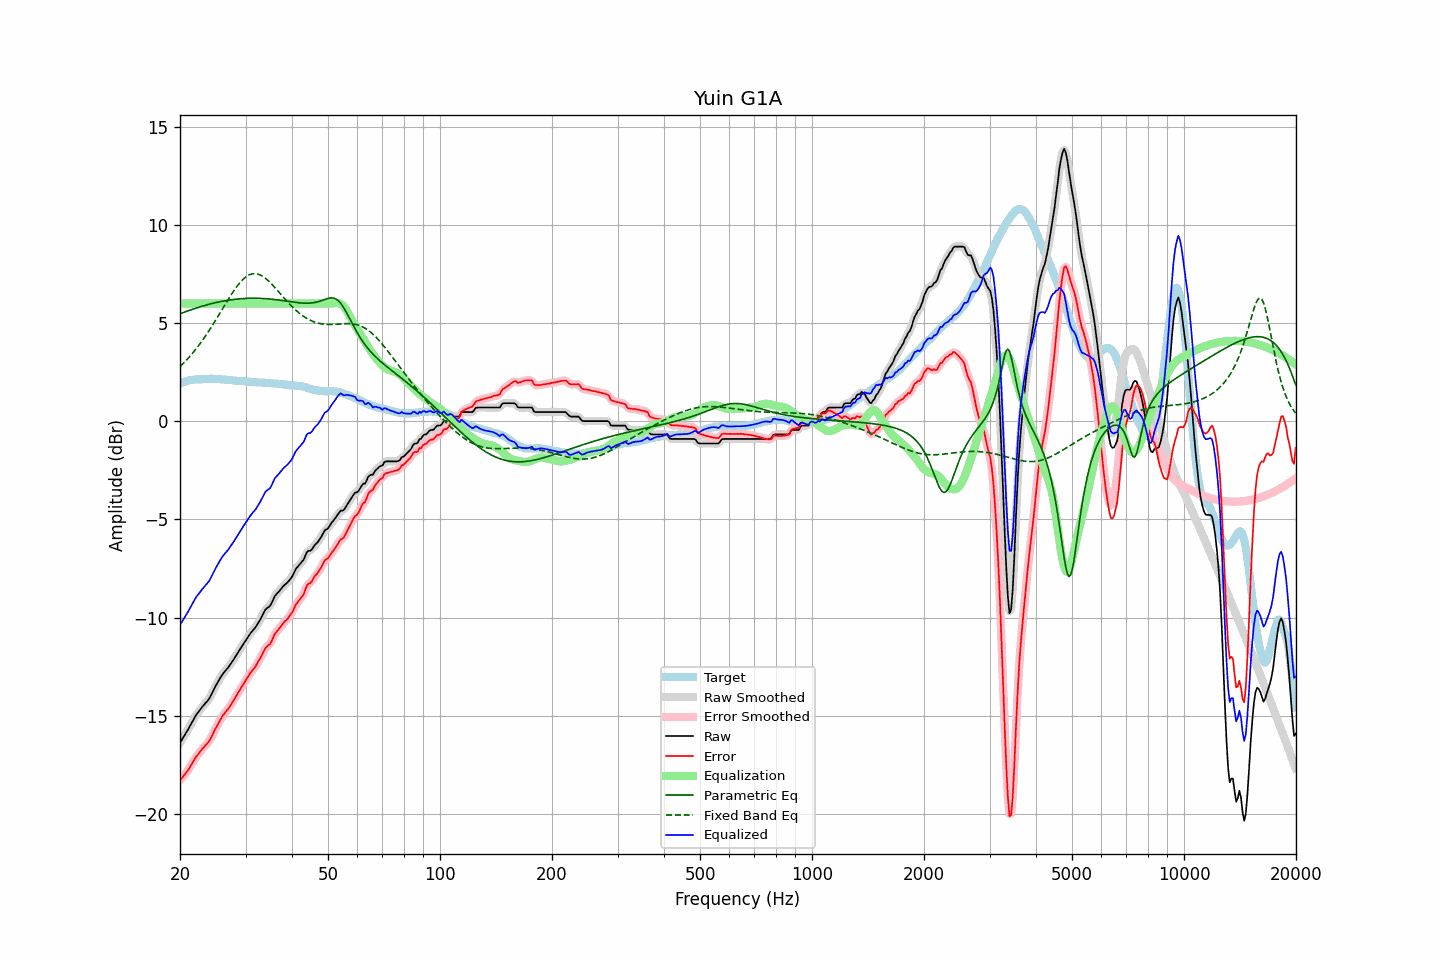

Values plotted in this chart, from the file beside it:
frequency, raw, error, smoothed, error_smoothed, equalization, parametric_eq, fixed_band_eq, equalized_raw, equalized_smoothed, target
20.00, -16.38, -18.29, -16.38, -18.29, 6.00, 5.47, 2.78, -10.38, -10.38, 1.91
20.20, -16.24, -18.19, -16.25, -18.19, 6.00, 5.51, 2.86, -10.24, -10.25, 1.95
20.40, -16.11, -18.09, -16.11, -18.09, 6.00, 5.54, 2.94, -10.11, -10.11, 1.98
20.61, -15.97, -17.98, -15.97, -17.99, 6.00, 5.57, 3.02, -9.97, -9.97, 2.01
20.81, -15.83, -17.87, -15.84, -17.88, 6.00, 5.60, 3.11, -9.83, -9.84, 2.04
21.02, -15.70, -17.77, -15.69, -17.76, 6.00, 5.63, 3.20, -9.70, -9.69, 2.07
21.23, -15.55, -17.64, -15.55, -17.64, 6.00, 5.65, 3.29, -9.55, -9.55, 2.09
21.44, -15.40, -17.50, -15.40, -17.50, 6.00, 5.68, 3.39, -9.40, -9.40, 2.10
21.66, -15.25, -17.36, -15.25, -17.36, 6.00, 5.71, 3.48, -9.25, -9.25, 2.11
21.87, -15.10, -17.22, -15.10, -17.22, 6.00, 5.74, 3.58, -9.10, -9.10, 2.12
22.09, -14.96, -17.09, -14.97, -17.10, 6.00, 5.77, 3.69, -8.96, -8.97, 2.13
22.31, -14.86, -17.00, -14.85, -16.99, 6.00, 5.79, 3.79, -8.86, -8.85, 2.14
22.54, -14.75, -16.89, -14.75, -16.88, 6.00, 5.82, 3.90, -8.75, -8.75, 2.14
22.76, -14.64, -16.78, -14.64, -16.78, 6.00, 5.84, 4.01, -8.64, -8.64, 2.14
22.99, -14.53, -16.67, -14.54, -16.68, 6.00, 5.87, 4.12, -8.53, -8.54, 2.14
23.22, -14.44, -16.59, -14.44, -16.58, 6.00, 5.89, 4.24, -8.44, -8.44, 2.15
23.45, -14.34, -16.49, -14.35, -16.50, 6.00, 5.91, 4.36, -8.34, -8.35, 2.15
23.69, -14.25, -16.41, -14.25, -16.41, 6.00, 5.94, 4.48, -8.25, -8.25, 2.16
23.92, -14.15, -16.31, -14.14, -16.30, 6.00, 5.96, 4.61, -8.15, -8.14, 2.16
24.16, -14.01, -16.18, -14.01, -16.17, 6.00, 5.98, 4.73, -8.01, -8.01, 2.17
24.40, -13.84, -16.00, -13.85, -16.01, 6.00, 6.00, 4.86, -7.84, -7.85, 2.17
24.65, -13.68, -15.84, -13.68, -15.84, 6.00, 6.02, 4.99, -7.68, -7.68, 2.16
24.89, -13.51, -15.66, -13.51, -15.67, 6.00, 6.04, 5.12, -7.51, -7.51, 2.15
25.14, -13.36, -15.51, -13.36, -15.51, 6.00, 6.06, 5.26, -7.36, -7.36, 2.15
25.39, -13.22, -15.36, -13.22, -15.36, 6.00, 6.07, 5.39, -7.22, -7.22, 2.14
25.65, -13.08, -15.23, -13.08, -15.22, 6.00, 6.09, 5.53, -7.08, -7.08, 2.14
25.91, -12.94, -15.08, -12.95, -15.08, 6.00, 6.11, 5.66, -6.94, -6.95, 2.13
26.16, -12.83, -14.95, -12.83, -14.96, 6.00, 6.12, 5.80, -6.83, -6.83, 2.12
26.43, -12.73, -14.85, -12.73, -14.85, 6.00, 6.14, 5.94, -6.73, -6.73, 2.12
26.69, -12.63, -14.74, -12.64, -14.75, 6.00, 6.15, 6.07, -6.63, -6.64, 2.11
26.96, -12.54, -14.65, -12.53, -14.64, 6.00, 6.16, 6.21, -6.54, -6.53, 2.11
27.23, -12.42, -14.52, -12.42, -14.52, 6.00, 6.18, 6.34, -6.42, -6.42, 2.10
27.50, -12.30, -14.40, -12.31, -14.40, 6.00, 6.19, 6.46, -6.30, -6.31, 2.10
27.77, -12.18, -14.26, -12.18, -14.27, 6.00, 6.20, 6.59, -6.18, -6.18, 2.08
28.05, -12.06, -14.14, -12.05, -14.13, 6.00, 6.21, 6.71, -6.06, -6.05, 2.08
28.33, -11.92, -13.99, -11.93, -13.99, 6.00, 6.22, 6.82, -5.92, -5.93, 2.07
28.62, -11.79, -13.85, -11.79, -13.85, 6.00, 6.23, 6.93, -5.79, -5.79, 2.06
28.90, -11.66, -13.72, -11.66, -13.71, 6.00, 6.23, 7.03, -5.66, -5.66, 2.05
29.19, -11.53, -13.58, -11.53, -13.58, 6.00, 6.24, 7.13, -5.53, -5.53, 2.04
29.48, -11.40, -13.45, -11.40, -13.45, 6.00, 6.25, 7.21, -5.40, -5.40, 2.05
29.78, -11.27, -13.31, -11.27, -13.32, 6.00, 6.25, 7.29, -5.27, -5.27, 2.04
30.08, -11.15, -13.18, -11.15, -13.18, 6.00, 6.26, 7.35, -5.15, -5.15, 2.03
30.38, -11.02, -13.04, -11.02, -13.05, 6.00, 6.26, 7.41, -5.02, -5.02, 2.02
30.68, -10.90, -12.92, -10.90, -12.92, 6.00, 6.26, 7.45, -4.90, -4.90, 2.02
30.99, -10.78, -12.79, -10.79, -12.80, 6.00, 6.27, 7.49, -4.78, -4.79, 2.01
31.30, -10.68, -12.69, -10.69, -12.70, 6.00, 6.27, 7.51, -4.68, -4.69, 2.01
31.61, -10.59, -12.60, -10.59, -12.59, 6.00, 6.27, 7.52, -4.59, -4.59, 2.01
31.93, -10.49, -12.49, -10.48, -12.47, 6.00, 6.27, 7.52, -4.49, -4.48, 1.99
32.24, -10.36, -12.33, -10.36, -12.34, 6.00, 6.26, 7.50, -4.36, -4.36, 1.97
32.57, -10.22, -12.19, -10.23, -12.20, 6.00, 6.26, 7.48, -4.22, -4.23, 1.97
32.89, -10.09, -12.07, -10.08, -12.05, 6.00, 6.26, 7.45, -4.09, -4.08, 1.98
33.22, -9.93, -11.90, -9.92, -11.90, 6.00, 6.26, 7.40, -3.93, -3.92, 1.97
33.55, -9.77, -11.74, -9.77, -11.73, 6.00, 6.25, 7.35, -3.77, -3.77, 1.97
33.89, -9.61, -11.57, -9.63, -11.59, 6.00, 6.25, 7.29, -3.61, -3.63, 1.96
34.23, -9.52, -11.48, -9.54, -11.49, 6.00, 6.24, 7.23, -3.52, -3.54, 1.95
34.57, -9.47, -11.41, -9.47, -11.41, 6.00, 6.23, 7.15, -3.47, -3.47, 1.94
34.92, -9.41, -11.35, -9.38, -11.32, 6.00, 6.23, 7.07, -3.41, -3.38, 1.94
35.27, -9.26, -11.20, -9.25, -11.18, 6.00, 6.22, 6.99, -3.26, -3.25, 1.94
35.62, -9.08, -11.01, -9.09, -11.02, 6.00, 6.21, 6.90, -3.08, -3.09, 1.93
35.97, -8.90, -10.82, -8.93, -10.85, 6.00, 6.20, 6.81, -2.90, -2.93, 1.92
... 635 more rows
